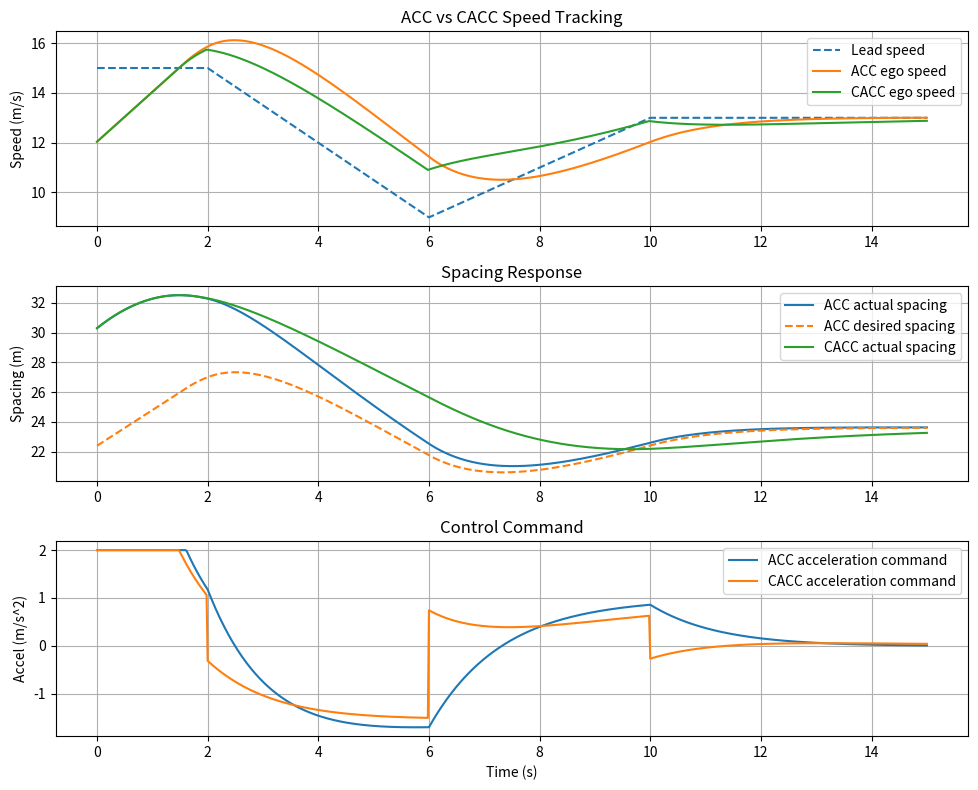

Recreate this plot in Python.
import numpy as np
import matplotlib.pyplot as plt

class ACCController:
    def __init__(self, kp: float, kv: float, d0: float, h: float):
        """
        ACC Controller

        kp: spacing error gain
        kv: relative speed gain
        d0: standstill distance
        h: time headway
        """
        self.kp = kp
        self.kv = kv
        self.d0 = d0
        self.h = h

    def desired_spacing(self, v_ego: float) -> float:
        """
        Compute desired spacing using constant time headway policy
        """
        return self.d0 + self.h*v_ego

    def control(self, d: float, v_ego: float, v_lead: float) -> float:
        """
        Compute acceleration command                        
        d: actual spacing
        v_ego: ego vehicle speed
        v_lead: lead vehicle speed                  
        """                                                                                                                                                                                                         
        d_des = self.desired_spacing(v_ego)
        e = d - d_des
        dv = v_lead - v_ego

        u = self.kp*e + self.kv*dv
        return u


class CACCController:
    def __init__(self, kp: float, kv: float, ka: float, d0: float, h: float):
        """
        CACC controller

        kp: spacing error gain
        kv: relative speed gain
        ka: lead acceleration feedforward gain
        d0: standstil distance
        h: time headway
        """

        self.kp = kp
        self.kv = kv
        self.ka = ka
        self.d0 = d0
        self.h = h

    def desired_spacing(self, v_ego: float) -> float:
        """
        Compute desored spacing using constant time headway policy
        """
        return self.d0 + self.h* v_ego
    
    def control(self, d: float, v_ego: float, v_lead: float, a_lead: float) -> float:
        """
        Compute acceleration command

        d: actual spacing
        v_ego: ego vehicle speed
        v_lead: lead vehicle speed
        a_lead: lead vehicle acceleration (available via communication)
        """

        d_des = self. desired_spacing(v_ego)
        e = d - d_des
        dv = v_lead - v_ego

        u = self.kp*e + self.kv*dv + self.ka*a_lead
        return u

def lead_vehicle_profile(t: float):
    """
    Define a simple lead vehicle motion profile

    Returns:
        v_lead, a_lead
    """

    if t < 2.0:
        a_lead = 0.0
        v_lead = 15.0 
    elif t < 6:
        a_lead = -1.5
        v_lead = 15 + (-1.5)*(t-2)
    elif t < 10:
        a_lead = 1
        v_lead = 9 + 1*(t-6)
    else:
        a_lead = 0
        v_lead = 13
    return v_lead, a_lead

def simulate(controller, controller_type="ACC", total_time=15, dt = 0.02):
    """
    Simulate follower vehicle longitudinal dynamics

    State:
        x_ego, v_ego
        x_lead, v_lead
    """
    times = np.arange(0.0, total_time + dt, dt)

    # Initial conditions
    x_lead = 30
    v_lead = 15

    x_ego = 0
    v_ego = 12
 
    x_lead_hist = []
    v_lead_hist = []
    a_lead_hist = []

    x_ego_hist = []
    v_ego_hist = []
    a_cmd_hist = []
    spacing_hist = []
    spacing_des_hist = []   

    for t in times:
        v_lead, a_lead = lead_vehicle_profile(t)

        # Update lead vehicle
        x_lead = x_lead + v_lead * dt

        # Current spacing
        d = x_lead - x_ego

        # Controller output
        if controller_type == "ACC":
            a_cmd = controller.control(d=d, v_ego=v_ego, v_lead = v_lead)
            d_des = controller.desired_spacing(v_ego)
        elif controller_type == "CACC":
            a_cmd = controller.control(d=d, v_ego=v_ego, v_lead = v_lead, a_lead = a_lead)
            d_des = controller.desired_spacing(v_ego)

        else:
            raise ValueError("controller_type must be 'ACC' or 'CACC' ")
        
        # Simple saturation
        a_cmd = np.clip(a_cmd, -4, 2.0)

        # Ego vehicle longitidinal dynamics
        v_ego = v_ego + a_cmd*dt
        v_ego = max(v_ego, 0.0)
        x_ego = x_ego + v_ego*dt

        # Save history
        x_lead_hist.append(x_lead)
        v_lead_hist.append(v_lead)
        a_lead_hist.append(a_lead)

        x_ego_hist.append(x_ego)
        v_ego_hist.append(v_ego)
        a_cmd_hist.append(a_cmd)
        spacing_hist.append(d)
        spacing_des_hist.append(d_des)

    return {
        "time": times,
        "x_lead": np.array(x_lead_hist),
        "v_lead": np.array(v_lead_hist),
        "a_lead": np.array(a_lead_hist),
        "x_ego": np.array(x_ego_hist),
        "v_ego": np.array(v_ego_hist),
        "a_cmd": np.array(a_cmd_hist),
        "spacing": np.array(spacing_hist),
        "spacing_des": np.array(spacing_des_hist),
    }        


def plot_results(acc_result, cacc_result):
    t = acc_result["time"]

    plt.figure(figsize=(10, 8))

    plt.subplot(3, 1, 1)
    plt.plot(t, acc_result["v_lead"], label="Lead speed", linestyle="--")
    plt.plot(t, acc_result["v_ego"], label="ACC ego speed")
    plt.plot(t, cacc_result["v_ego"], label="CACC ego speed")
    plt.ylabel("Speed (m/s)")
    plt.title("ACC vs CACC Speed Tracking")
    plt.grid(True)
    plt.legend()

    plt.subplot(3, 1, 2)
    plt.plot(t, acc_result["spacing"], label="ACC actual spacing")
    plt.plot(t, acc_result["spacing_des"], label="ACC desired spacing", linestyle="--")
    plt.plot(t, cacc_result["spacing"], label="CACC actual spacing")
    plt.ylabel("Spacing (m)")
    plt.title("Spacing Response")
    plt.grid(True)
    plt.legend()

    plt.subplot(3, 1, 3)
    plt.plot(t, acc_result["a_cmd"], label="ACC acceleration command")
    plt.plot(t, cacc_result["a_cmd"], label="CACC acceleration command")
    plt.xlabel("Time (s)")
    plt.ylabel("Accel (m/s^2)")
    plt.title("Control Command")
    plt.grid(True)
    plt.legend()

    plt.tight_layout()
    plt.savefig("acc_cacc_demo.png", dpi=200)
    plt.show()

def main():
    acc = ACCController(
        kp = 0.35,
        kv = 0.8,
        d0 = 8.0,
        h=1.2,
    )

    cacc = CACCController(
        kp=0.30,
        kv=0.8,
        ka=0.9,
        d0=8.0,
        h=1.2,       
    )

    acc_result = simulate(acc, controller_type="ACC")
    cacc_result = simulate(cacc, controller_type="CACC")

    plot_results(acc_result, cacc_result)

if __name__ == "__main__":
    main()
